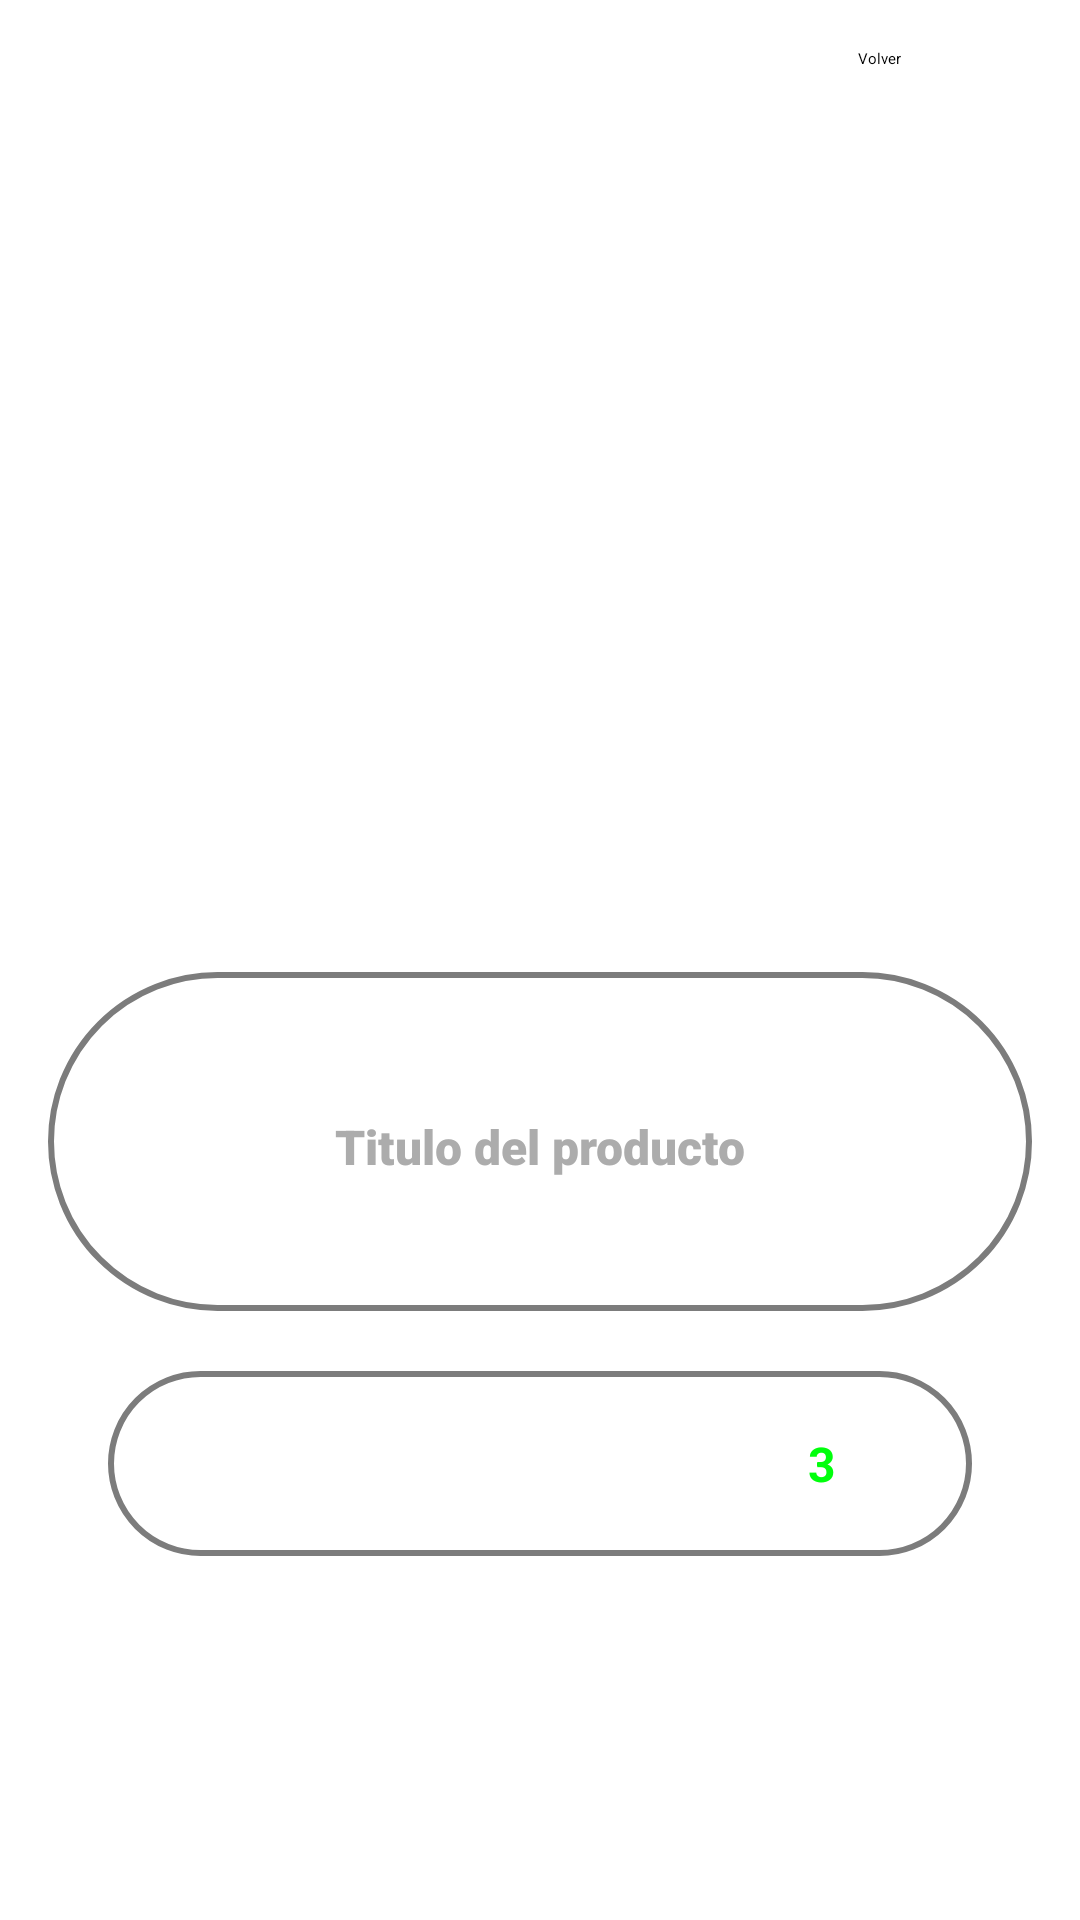

This screen was rendered from an Android layout file. Write that file and the resources it references.
<!-- AndroidManifest.xml: application theme Theme.ProyectoFinalKotlin -->
<!-- res/layout/layout_product_detail_item.xml -->
<?xml version="1.0" encoding="utf-8"?>
<androidx.constraintlayout.widget.ConstraintLayout xmlns:android="http://schemas.android.com/apk/res/android"
    xmlns:app="http://schemas.android.com/apk/res-auto"
    android:layout_width="match_parent"
    android:layout_height="match_parent"
    android:background="@drawable/fondoprodus"
    >

    <LinearLayout
        android:layout_width="match_parent"
        android:layout_height="match_parent"
        android:layout_marginStart="16dp"
        android:layout_marginTop="16dp"
        android:layout_marginEnd="16dp"
        android:layout_marginBottom="16dp"
        android:orientation="vertical"
        app:layout_constraintBottom_toBottomOf="parent"
        app:layout_constraintEnd_toEndOf="parent"
        app:layout_constraintStart_toStartOf="parent"
        app:layout_constraintTop_toTopOf="parent">

        <Button
            android:id="@+id/btnVolver"
            android:layout_width="match_parent"
            android:layout_height="wrap_content"
            android:layout_marginLeft="270dp"
            android:backgroundTint="#151515"
            android:text="Volver" />

        <ImageView
            android:id="@+id/imageView"
            android:layout_marginTop="20dp"
            android:layout_width="match_parent"
            android:layout_height="261dp"
            android:scaleType="centerCrop"
            app:srcCompat="@drawable/ic_launcher_background" />

        <LinearLayout
            android:layout_width="match_parent"
            android:layout_height="113dp"
            android:orientation="vertical"
            android:layout_marginTop="20dp"
            android:background="@drawable/rounded_corner_background"
            >

            <TextView
                android:id="@+id/txtTitulo"
                android:layout_width="match_parent"
                android:layout_height="wrap_content"
                android:layout_marginTop="15dp"
                android:fontFamily="sans-serif-black"
                android:text="Titulo del producto"
                android:textAlignment="center"
                android:textColor="#FFFFFF"
                android:textSize="24sp"
                android:textStyle="bold" />

            <TextView
                android:id="@+id/txtDescrip"
                android:layout_width="match_parent"
                android:layout_height="wrap_content"
                android:fontFamily="sans-serif-black"
                android:text="Titulo del producto"
                android:textAlignment="center"
                android:textColor="#ACACAC"
                android:textSize="16sp"
                android:textStyle="bold" />

        </LinearLayout>

        <LinearLayout
            android:layout_width="match_parent"
            android:layout_height="wrap_content"
            android:layout_margin="20dp"
            android:background="@drawable/rounded_corner_background"
            android:orientation="horizontal"
            android:paddingLeft="20dp"
            android:paddingTop="20dp"
            android:paddingRight="20dp"
            android:paddingBottom="20dp">

            <TextView
                android:id="@+id/textView7"
                android:layout_width="wrap_content"
                android:layout_height="wrap_content"
                android:layout_weight="1"
                android:text="Stock"
                android:textColor="#FFFFFF"
                android:textSize="16sp"
                android:textStyle="bold" />

            <TextView
                android:id="@+id/txtStock"
                android:layout_width="wrap_content"
                android:layout_height="wrap_content"
                android:layout_weight="1"
                android:text="312.00"
                android:textColor="#FFFFFF"
                android:textSize="16sp" />

            <TextView
                android:id="@+id/textView6"
                android:layout_width="wrap_content"
                android:layout_height="wrap_content"
                android:layout_weight="1"
                android:text="Precio"
                android:textColor="#FFFFFF"
                android:textSize="16sp"
                android:textStyle="bold" />

            <TextView
                android:id="@+id/txtPrecio"
                android:layout_width="wrap_content"
                android:layout_height="wrap_content"
                android:layout_weight="1"
                android:text="3"
                android:textColor="#00FF0C"
                android:textSize="16sp"
                android:textStyle="bold" />
        </LinearLayout>
    </LinearLayout>
</androidx.constraintlayout.widget.ConstraintLayout>
<!-- resources referenced by this layout -->
<resources>
  <!-- drawable rounded_corner_background (drawable) -->
  <shape xmlns:android="http://schemas.android.com/apk/res/android"
      android:shape="rectangle">
      <solid android:color="#00000000"/> 
      <corners android:radius="66dp"/> 
      <stroke
          android:width="2dp"
          android:color="#7C7C7C" />
  </shape>
</resources>
